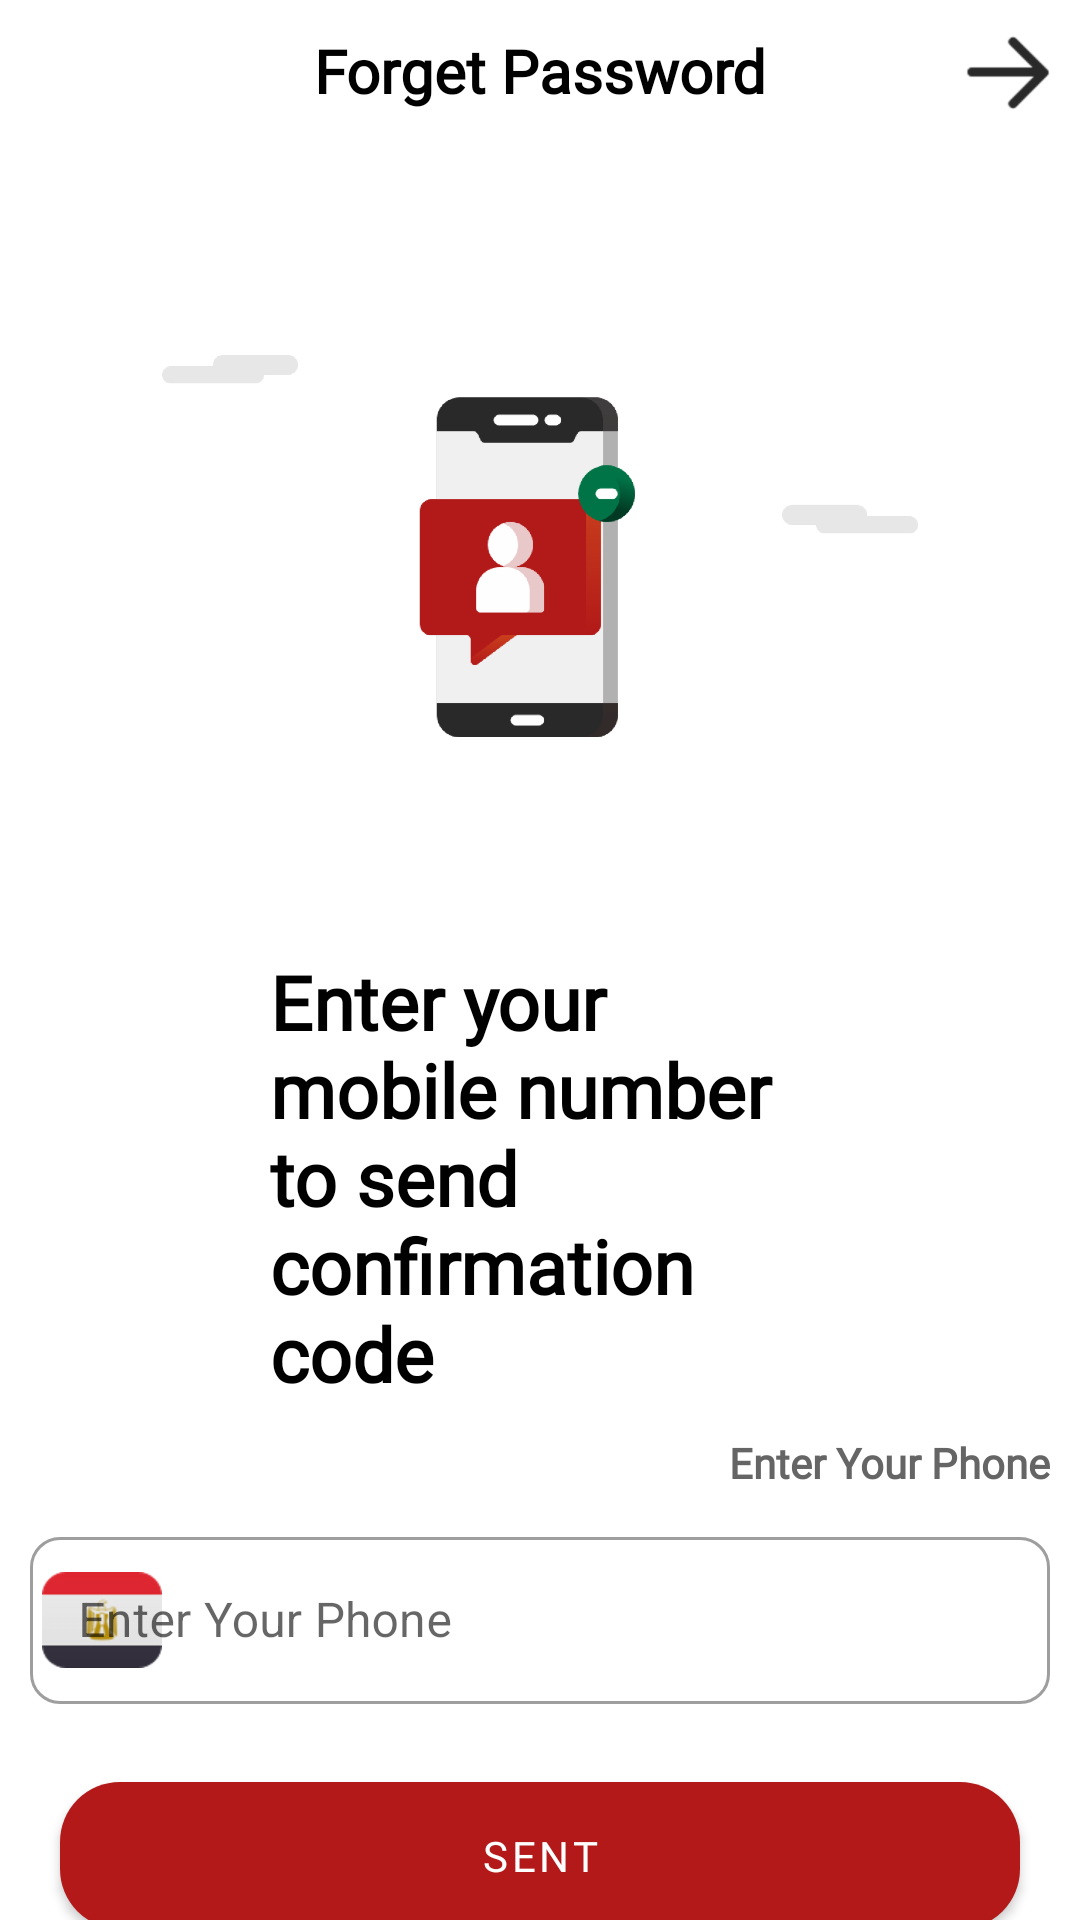

Reconstruct the res/layout file that produces this screen, plus the resources it refers to.
<!-- AndroidManifest.xml: activity theme MaterialTheme -->
<!-- res/layout/fragment_forget_password.xml -->
<?xml version="1.0" encoding="utf-8"?>
<layout xmlns:android="http://schemas.android.com/apk/res/android"
    xmlns:tools="http://schemas.android.com/tools"
    xmlns:app="http://schemas.android.com/apk/res-auto">

    <data>

    </data>

    <androidx.constraintlayout.widget.ConstraintLayout
        android:layout_width="match_parent"
        android:layout_height="match_parent"
        tools:context=".ui.fragment.ForgetPasswordFragment">

        <TextView
            android:id="@+id/tvForgetPassword"
            android:text="@string/forgetMyPassword"
            android:textColor="@color/black"
            android:textStyle="bold"
            android:fontFamily="@font/arabic_medium"

            android:textSize="20sp"
            android:layout_margin="10dp"
            app:layout_constraintStart_toStartOf="parent"
            app:layout_constraintEnd_toEndOf="parent"
            app:layout_constraintTop_toTopOf="parent"
            android:layout_width="wrap_content"
            android:layout_height="wrap_content"/>
        <ImageButton
            app:layout_constraintTop_toTopOf="parent"
            app:layout_constraintEnd_toEndOf="parent"
            android:src="@drawable/back"
            android:background="@color/white"
            android:layout_width="wrap_content"
            android:layout_height="wrap_content"/>

        <ImageView
            android:id="@+id/ivBackground"
            android:layout_margin="10dp"
            app:layout_constraintWidth_percent="0.7"
            app:layout_constraintEnd_toEndOf="parent"
            app:layout_constraintStart_toStartOf="parent"
            app:layout_constraintTop_toBottomOf="@id/tvForgetPassword"
            android:src="@drawable/send_phone"
            android:layout_width="0dp"
            android:layout_height="wrap_content"/>
        <TextView
            android:id="@+id/tvSendCode"
            android:textColor="@color/black"
            android:textStyle="bold"
            android:textSize="25sp"
            android:fontFamily="@font/arabic_medium"

            app:layout_constraintWidth_percent="0.5"
            android:text="@string/sendCode"
            app:layout_constraintEnd_toEndOf="parent"
            app:layout_constraintStart_toStartOf="parent"
            app:layout_constraintTop_toBottomOf="@id/ivBackground"
            android:layout_width="0dp"
            android:layout_height="wrap_content"/>


        <TextView
            android:id="@+id/textView"
            android:layout_width="0dp"
            android:layout_height="wrap_content"
            android:layout_margin="10dp"
            android:text="@string/enter_your_phone"
            android:fontFamily="@font/arabic_regular"

            android:textColor="@color/darkGray"
            android:textStyle="bold"
            app:layout_constraintEnd_toEndOf="parent"
            app:layout_constraintTop_toBottomOf="@id/tvSendCode" />

        <com.google.android.material.textfield.TextInputLayout
            android:id="@+id/emailLayout"
            app:layout_constraintTop_toBottomOf="@id/textView"
            app:layout_constraintStart_toStartOf="parent"
            app:layout_constraintEnd_toEndOf="parent"
            android:layout_width="match_parent"
            android:layout_height="wrap_content"
            android:hint="@string/enter_your_phone"
            app:endIconDrawable="@drawable/num_egpt"
            app:startIconTint="@color/gray"
            app:startIconDrawable="@drawable/num_egpt"
            app:startIconTintMode="multiply"
            style="@style/Widget.MaterialComponents.TextInputLayout.OutlinedBox"
            app:boxBackgroundMode="outline"
            android:layout_marginStart="10dp"
            android:layout_marginTop="10dp"
            android:layout_marginEnd="10dp"
            app:boxCornerRadiusBottomEnd="10dp"
            app:boxCornerRadiusBottomStart="10dp"
            app:boxCornerRadiusTopEnd="10dp"
            app:boxCornerRadiusTopStart="10dp">


            <com.google.android.material.textfield.TextInputEditText
                android:id="@+id/phone"
                android:layout_width="match_parent"
                android:layout_height="wrap_content"
                android:inputType="phone" />
        </com.google.android.material.textfield.TextInputLayout>


        <com.google.android.material.button.MaterialButton
            android:id="@+id/send"
            android:text="@string/sent"
            app:cornerRadius="20dp"
            app:layout_constraintEnd_toEndOf="parent"
            app:layout_constraintStart_toStartOf="parent"
            app:layout_constraintTop_toBottomOf="@id/emailLayout"
            android:layout_margin="20dp"
            android:padding="15dp"
            android:fontFamily="@font/arabic_medium"
            android:layout_width="match_parent"
            android:layout_height="wrap_content"/>


    </androidx.constraintlayout.widget.ConstraintLayout>
</layout>
<!-- resources referenced by this layout -->
<resources>
  <color name="black">#000000</color>
  <color name="darkGray">#656565</color>
  <color name="gray">#f5f5f5</color>
  <color name="white">#fff</color>
  <!-- drawable back: png bitmap (drawable-hdpi, 884 bytes) -->
  <!-- drawable num_egpt: png bitmap (drawable-hdpi, 2039 bytes) -->
  <!-- drawable send_phone: png bitmap (drawable-hdpi, 17960 bytes) -->
  <string name="enter_your_phone">Enter Your Phone</string>
  <string name="forgetMyPassword">Forget Password</string>
  <string name="sendCode">Enter your mobile number to send confirmation code</string>
  <string name="sent">sent</string>
  <style name="MaterialTheme" parent="Theme.MaterialComponents.Light.NoActionBar">
          
          <item name="bottomSheetDialogTheme">@style/AppModalStyle</item>
          <item name="colorPrimary">@color/colorPrimary</item>
          <item name="colorPrimaryDark">@color/colorPrimaryDark</item>
          <item name="colorAccent">@color/colorAccent</item>
      </style>
  <style name="AppModalStyle" parent="Widget.Design.BottomSheet.Modal">
          <item name="android:background">@drawable/border_bottom_sheet</item>
      </style>
  <color name="colorPrimary">#b31919</color>
  <color name="colorPrimaryDark">#b31919</color>
  <color name="colorAccent">#b31919</color>
  <!-- drawable border_bottom_sheet (drawable) -->
  <selector xmlns:android="http://schemas.android.com/apk/res/android">
      <item>
          <layer-list>
              <item>
                  <shape android:shape="rectangle">
  
                      <corners  android:topLeftRadius="20dp" android:topRightRadius="20dp" />
                      <stroke android:width="1dp" android:color="@android:color/white" />
                  </shape>
              </item>
          </layer-list>
      </item>
  </selector>
</resources>
